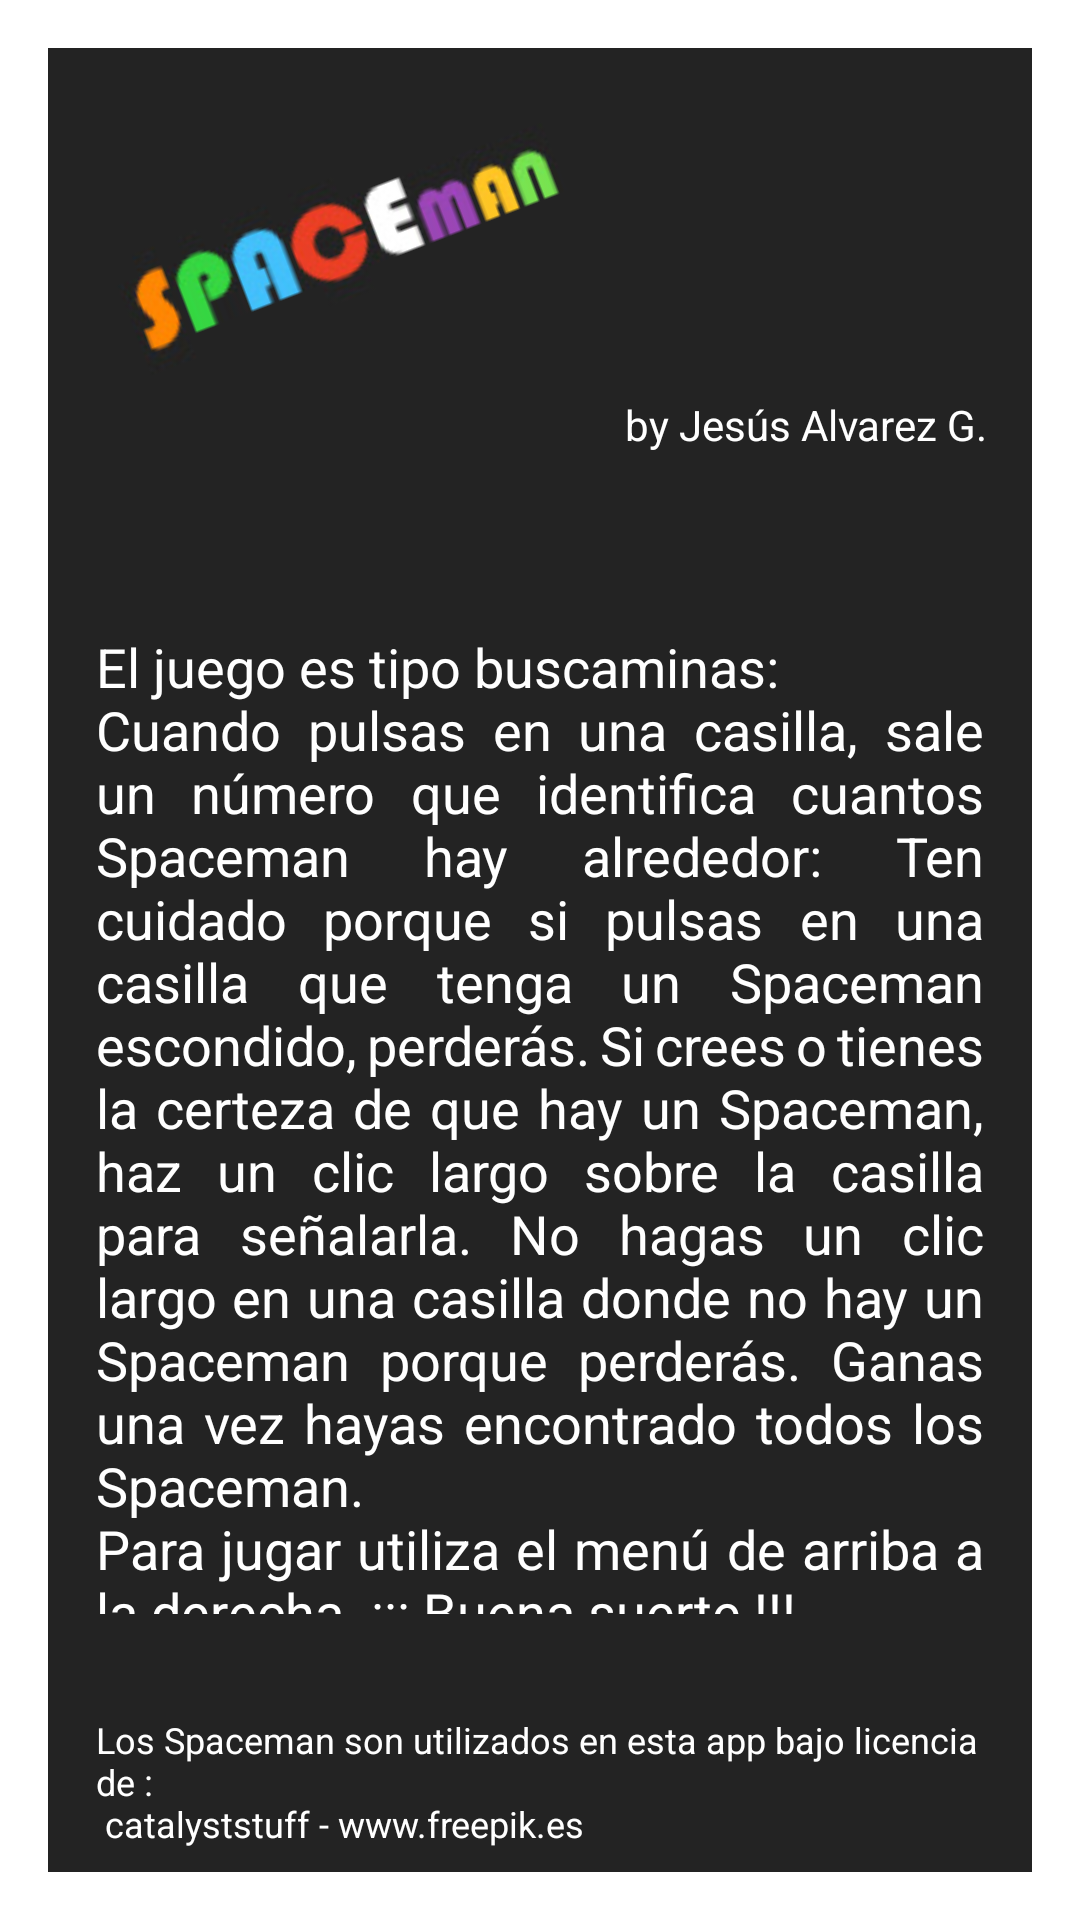

The Android layout XML behind this screen, and the referenced resources:
<!-- AndroidManifest.xml: application theme Theme.Practica2_JuegoHipotenochas -->
<!-- res/layout/activity_main.xml -->
<?xml version="1.0" encoding="utf-8"?>
<androidx.constraintlayout.widget.ConstraintLayout xmlns:android="http://schemas.android.com/apk/res/android"
    xmlns:app="http://schemas.android.com/apk/res-auto"
    xmlns:tools="http://schemas.android.com/tools"
    android:id="@+id/layout_principal"
    android:layout_width="match_parent"
    android:layout_height="match_parent"
    android:paddingLeft="16dp"
    android:paddingTop="16dp"
    android:paddingRight="16dp"
    android:paddingBottom="16dp"
    app:layoutDescription="@xml/activity_main_scene"
    tools:context=".MainActivity">

    <androidx.constraintlayout.widget.ConstraintLayout
        android:id="@+id/constraintLayout2"
        android:layout_width="0dp"
        android:layout_height="0dp"
        android:background="#232323"
        app:layout_constraintBottom_toBottomOf="parent"
        app:layout_constraintEnd_toEndOf="parent"
        app:layout_constraintHorizontal_bias="0.0"
        app:layout_constraintStart_toStartOf="parent"
        app:layout_constraintTop_toTopOf="parent">

        <TextView
            android:id="@+id/textView3"
            android:layout_width="0dp"
            android:layout_height="wrap_content"
            android:layout_marginStart="16dp"
            android:layout_marginEnd="16dp"
            android:layout_marginBottom="8dp"
            android:text="@string/atribuciones"
            android:textColor="#fff"
            android:textSize="12dp"
            app:layout_constraintBottom_toBottomOf="parent"
            app:layout_constraintEnd_toEndOf="parent"
            app:layout_constraintStart_toStartOf="parent"
            app:layout_constraintTop_toBottomOf="@+id/textView2"
            app:layout_constraintVertical_bias="1.0" />

        <TextView
            android:id="@+id/textView2"
            android:layout_width="0dp"
            android:layout_height="328dp"
            android:layout_marginStart="16dp"
            android:layout_marginTop="84dp"
            android:layout_marginEnd="16dp"
            android:justificationMode="inter_word"
            android:text="@string/textoinstrucciones"
            android:textColor="#fff"
            android:textSize="18dp"
            app:layout_constraintEnd_toEndOf="parent"
            app:layout_constraintHorizontal_bias="1.0"
            app:layout_constraintStart_toStartOf="parent"
            app:layout_constraintTop_toBottomOf="@+id/imageView3" />

        <ImageView
            android:id="@+id/imageView3"
            android:layout_width="199dp"
            android:layout_height="86dp"
            android:layout_marginTop="24dp"
            android:rotation="-21"
            app:layout_constraintStart_toStartOf="parent"
            app:layout_constraintTop_toTopOf="parent"
            app:srcCompat="@drawable/spaceman_title" />

        <ImageView
            android:id="@+id/imageView4"
            android:layout_width="68dp"
            android:layout_height="76dp"
            android:layout_marginTop="16dp"
            android:layout_marginEnd="16dp"
            app:layout_constraintBottom_toBottomOf="@+id/imageView3"
            app:layout_constraintEnd_toEndOf="parent"
            app:layout_constraintHorizontal_bias="0.656"
            app:layout_constraintStart_toEndOf="@+id/imageView3"
            app:layout_constraintTop_toTopOf="@+id/imageView3"
            app:layout_constraintVertical_bias="1.0"
            app:srcCompat="@drawable/redonda" />

        <TextView
            android:id="@+id/textView5"
            android:layout_width="141dp"
            android:layout_height="37dp"
            android:text="@string/autor"
            android:textColor="#fff"
            app:layout_constraintBottom_toTopOf="@+id/textView2"
            app:layout_constraintEnd_toEndOf="@+id/imageView4"
            app:layout_constraintStart_toStartOf="@+id/imageView4"
            app:layout_constraintTop_toBottomOf="@+id/imageView4"
            app:layout_constraintVertical_bias="0.13" />
    </androidx.constraintlayout.widget.ConstraintLayout>
</androidx.constraintlayout.widget.ConstraintLayout>
<!-- resources referenced by this layout -->
<resources>
  <!-- drawable spaceman_title: jpg bitmap (drawable, 22834 bytes) -->
  <string name="atribuciones">Los Spaceman son utilizados en esta app bajo licencia de :\n catalyststuff - <a hrfe="www.freepik.es">www.freepik.es</a></string>
  <string name="autor">by Jesús Alvarez G.</string>
  <string name="textoinstrucciones">El juego es tipo buscaminas:\nCuando pulsas en una casilla,
      sale un número que identifica cuantos Spaceman hay alrededor: Ten cuidado porque si pulsas
      en una casilla que tenga un Spaceman escondido, perderás. Si crees o tienes la certeza de
      que hay un Spaceman, haz un clic largo sobre la casilla para señalarla. No hagas un clic
      largo en una casilla donde no hay un Spaceman porque perderás. Ganas una vez hayas
      encontrado todos los Spaceman.
          \nPara jugar utiliza el menú de arriba a la derecha. ¡¡¡ Buena suerte !!!"</string>
  <style name="Theme.Practica2_JuegoHipotenochas" parent="Theme.MaterialComponents.Light">
          
          <item name="colorPrimary">@color/purple_500</item>
          <item name="colorPrimaryVariant">@color/purple_700</item>
          <item name="colorOnPrimary">@color/white</item>
          
          <item name="colorSecondary">@color/teal_200</item>
          <item name="colorSecondaryVariant">@color/teal_700</item>
          <item name="colorOnSecondary">@color/black</item>
          
          <item name="android:statusBarColor" tools:targetApi="l">?attr/colorPrimaryVariant</item>
          
      </style>
  <!-- not gathered from this repository: default colours our renderer supplied (Android Studio template values) -->
  <color name="purple_500">#FF6200EE</color>
  <color name="purple_700">#FF3700B3</color>
  <color name="teal_200">#FF03DAC5</color>
  <color name="teal_700">#FF018786</color>
  <color name="black">#FF000000</color>
  <color name="white">#FFFFFFFF</color>
</resources>
